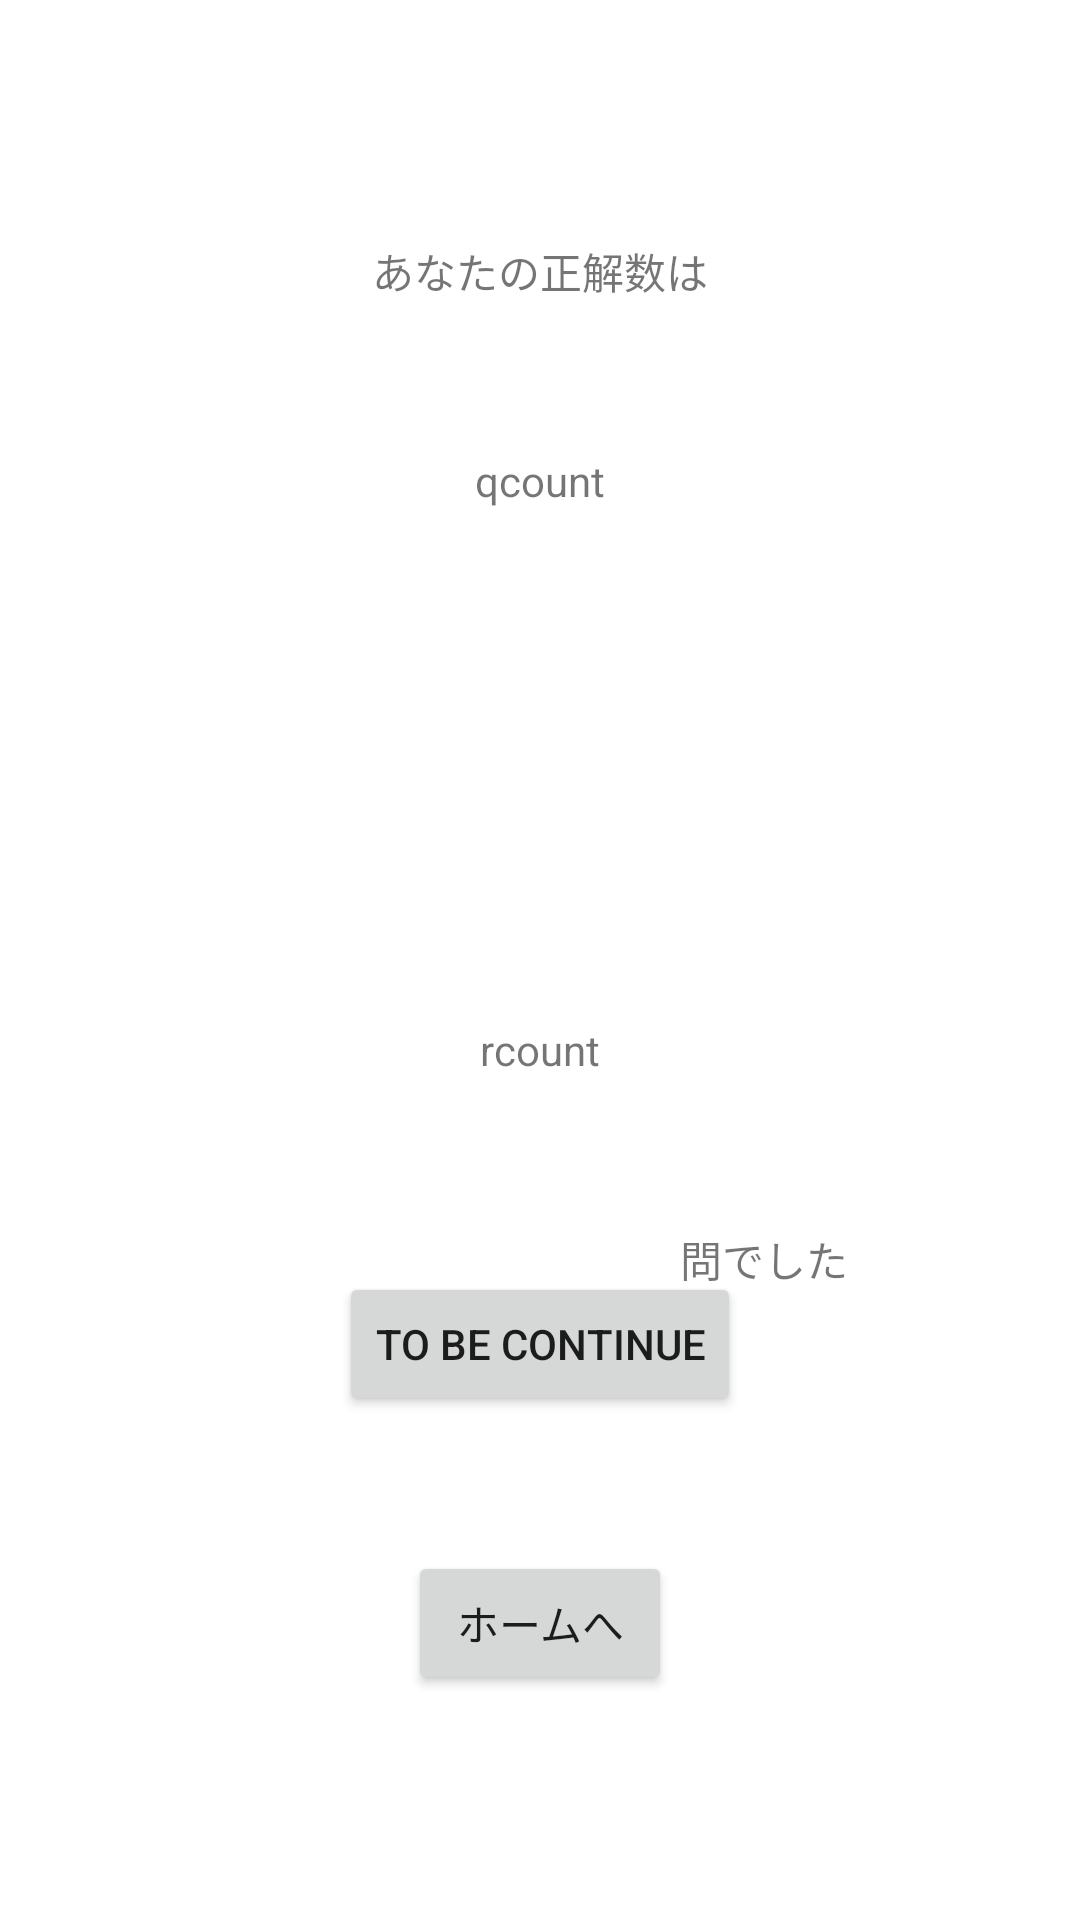

Reconstruct the res/layout file that produces this screen, plus the resources it refers to.
<!-- AndroidManifest.xml: application theme Theme.Zisaku -->
<!-- res/layout/activity_result_qactivity2.xml -->
<?xml version="1.0" encoding="utf-8"?>
<androidx.constraintlayout.widget.ConstraintLayout xmlns:android="http://schemas.android.com/apk/res/android"
    xmlns:app="http://schemas.android.com/apk/res-auto"
    xmlns:tools="http://schemas.android.com/tools"
    android:layout_width="match_parent"
    android:layout_height="match_parent"
    tools:context=".ResultQActivity2">

    <TextView
        android:id="@+id/answer5"
        android:layout_width="wrap_content"
        android:layout_height="wrap_content"
        android:layout_marginTop="80dp"
        android:text="あなたの正解数は"
        app:layout_constraintEnd_toEndOf="parent"
        app:layout_constraintStart_toStartOf="parent"
        app:layout_constraintTop_toTopOf="parent" />

    <TextView
        android:id="@+id/qview2"
        android:layout_width="wrap_content"
        android:layout_height="wrap_content"
        android:layout_marginStart="262dp"
        android:layout_marginTop="50dp"
        android:layout_marginEnd="121dp"
        android:text="問中"
        app:layout_constraintEnd_toEndOf="parent"
        app:layout_constraintStart_toStartOf="parent"
        app:layout_constraintTop_toBottomOf="@+id/qcountView2" />

    <TextView
        android:id="@+id/qcountView2"
        android:layout_width="wrap_content"
        android:layout_height="wrap_content"
        android:layout_marginTop="50dp"
        android:text="qcount"
        app:layout_constraintEnd_toEndOf="parent"
        app:layout_constraintStart_toStartOf="parent"
        app:layout_constraintTop_toBottomOf="@+id/answer5" />

    <TextView
        android:id="@+id/countanswer2"
        android:layout_width="wrap_content"
        android:layout_height="wrap_content"
        android:layout_marginTop="100dp"
        android:text="rcount"
        app:layout_constraintEnd_toEndOf="parent"
        app:layout_constraintStart_toStartOf="parent"
        app:layout_constraintTop_toBottomOf="@+id/qview2" />

    <TextView
        android:id="@+id/number3"
        android:layout_width="wrap_content"
        android:layout_height="wrap_content"
        android:layout_marginStart="252dp"
        android:layout_marginTop="50dp"
        android:layout_marginEnd="103dp"
        android:text="問でした"
        app:layout_constraintEnd_toEndOf="parent"
        app:layout_constraintStart_toStartOf="parent"
        app:layout_constraintTop_toBottomOf="@+id/countanswer2" />

    <Button
        android:id="@+id/buckbutton3"
        android:layout_width="wrap_content"
        android:layout_height="wrap_content"
        android:layout_marginBottom="75dp"
        android:text="ホームへ"
        app:layout_constraintBottom_toBottomOf="parent"
        app:layout_constraintEnd_toEndOf="parent"
        app:layout_constraintStart_toStartOf="parent" />

    <Button
        android:id="@+id/continuebutton3"
        android:layout_width="wrap_content"
        android:layout_height="wrap_content"
        android:layout_marginBottom="45dp"
        android:text="To be continue"
        app:layout_constraintBottom_toTopOf="@+id/buckbutton3"
        app:layout_constraintEnd_toEndOf="parent"
        app:layout_constraintStart_toStartOf="parent" />
</androidx.constraintlayout.widget.ConstraintLayout>
<!-- resources referenced by this layout -->
<resources>
  <style name="Theme.Zisaku" parent="Theme.MaterialComponents.DayNight.NoActionBar">
          
          <item name="colorPrimary">@color/purple_500</item>
          <item name="colorPrimaryVariant">@color/purple_700</item>
          <item name="colorOnPrimary">@color/white</item>
          
          <item name="colorSecondary">@color/teal_200</item>
          <item name="colorSecondaryVariant">@color/teal_700</item>
          <item name="colorOnSecondary">@color/black</item>
          
          <item name="android:statusBarColor" tools:targetApi="l">?attr/colorPrimaryVariant</item>
          
      </style>
  <!-- not gathered from this repository: default colours our renderer supplied (Android Studio template values) -->
  <color name="purple_500">#FF6200EE</color>
  <color name="purple_700">#FF3700B3</color>
  <color name="teal_200">#FF03DAC5</color>
  <color name="teal_700">#FF018786</color>
  <color name="black">#FF000000</color>
  <color name="white">#FFFFFFFF</color>
</resources>
